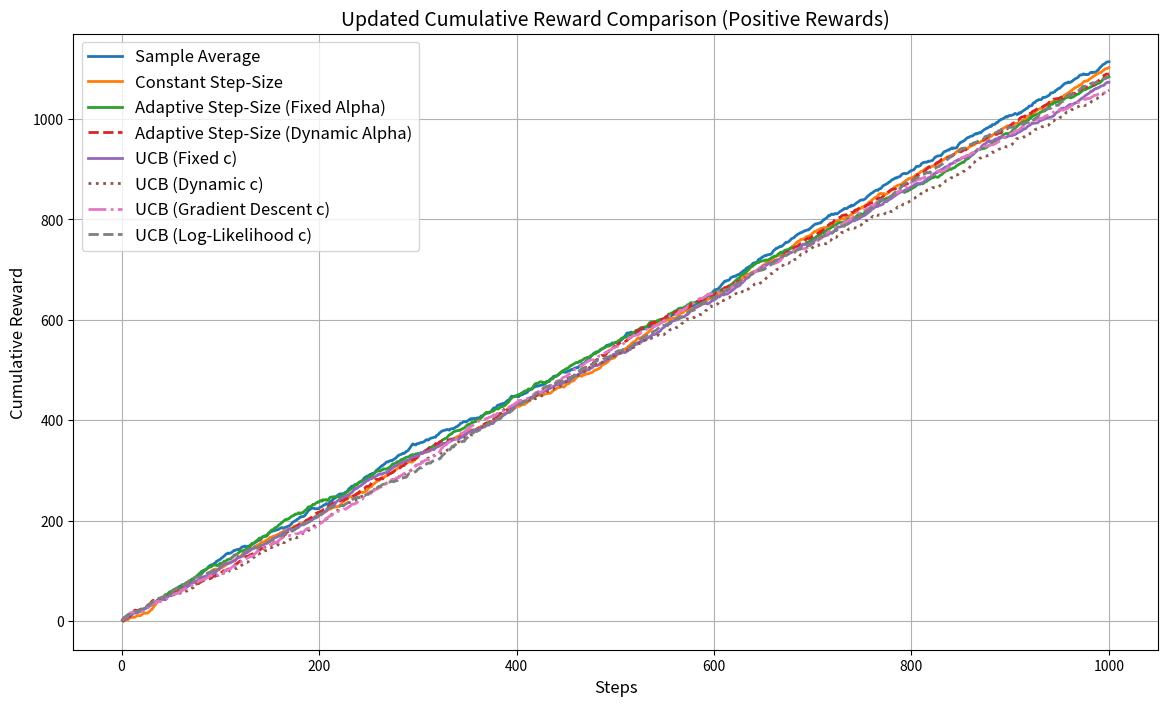

Generate this figure with matplotlib:
import numpy as np
import matplotlib.pyplot as plt

# Multi-armed bandit simulation parameters
num_arms = 10  # Number of arms
num_steps = 1000  # Number of time steps
true_rewards = np.random.normal(0, 1, num_arms)  # True reward for each arm (stationary)

# Methods: UCB and epsilon-greedy
epsilon = 0.1  # Exploration rate for epsilon-greedy
c = 2  # Exploration parameter for UCB

# Initialize values for UCB
ucb_estimates = np.zeros(num_arms)  # Estimated values for each arm
ucb_counts = np.zeros(num_arms)  # Count of times each arm is pulled

# Initialize values for epsilon-greedy
eg_estimates = np.zeros(num_arms)  # Estimated values for each arm
eg_counts = np.zeros(num_arms)  # Count of times each arm is pulled

# Rewards tracking
ucb_rewards = []
eg_rewards = []

# Simulation loop
for t in range(1, num_steps + 1):
    # UCB action selection
    ucb_upper_bounds = ucb_estimates + c * np.sqrt(np.log(t) / (ucb_counts + 1e-9))  # Add a small value to avoid div by 0
    ucb_action = np.argmax(ucb_upper_bounds)
    ucb_reward = np.random.normal(true_rewards[ucb_action], 1)  # Sample reward for selected arm
    ucb_rewards.append(ucb_reward)
    ucb_counts[ucb_action] += 1
    ucb_estimates[ucb_action] += (ucb_reward - ucb_estimates[ucb_action]) / ucb_counts[ucb_action]

    # Epsilon-greedy action selection
    if np.random.rand() < epsilon:
        eg_action = np.random.randint(num_arms)  # Explore: random action
    else:
        eg_action = np.argmax(eg_estimates)  # Exploit: select best estimate
    eg_reward = np.random.normal(true_rewards[eg_action], 1)  # Sample reward for selected arm
    eg_rewards.append(eg_reward)
    eg_counts[eg_action] += 1
    eg_estimates[eg_action] += (eg_reward - eg_estimates[eg_action]) / eg_counts[eg_action]

# Calculate average rewards
ucb_average_rewards = np.cumsum(ucb_rewards) / np.arange(1, num_steps + 1)
eg_average_rewards = np.cumsum(eg_rewards) / np.arange(1, num_steps + 1)

# Initialize values for the four methods
sample_average_estimates = np.zeros(num_arms)  # Estimated values for sample average
sample_average_counts = np.zeros(num_arms)  # Counts for sample average

constant_step_size = 0.1  # Fixed step size for constant method
constant_step_estimates = np.zeros(num_arms)  # Estimated values for constant step size

alpha = 0.1  # Weight for adaptive step size method
adaptive_step_estimates = np.zeros(num_arms)  # Estimated values for adaptive method
adaptive_observations = np.zeros(num_arms)  # Adaptive observation counts

ucb_estimates = np.zeros(num_arms)  # Estimated values for UCB
ucb_counts = np.zeros(num_arms)  # Count of times each arm is pulled

# Rewards tracking
sample_rewards = []
constant_rewards = []
adaptive_rewards = []
ucb_rewards = []

# Simulation loop
for t in range(1, num_steps + 1):
    # Sample Average Method
    sa_action = np.argmax(sample_average_estimates)
    sa_reward = np.random.normal(true_rewards[sa_action], 1)
    sample_rewards.append(sa_reward)
    sample_average_counts[sa_action] += 1
    sample_average_estimates[sa_action] += (sa_reward - sample_average_estimates[sa_action]) / sample_average_counts[
        sa_action]

    # Constant Step-Size Method
    cs_action = np.argmax(constant_step_estimates)
    cs_reward = np.random.normal(true_rewards[cs_action], 1)
    constant_rewards.append(cs_reward)
    constant_step_estimates[cs_action] += constant_step_size * (cs_reward - constant_step_estimates[cs_action])

    # Adaptive Step-Size Method
    adaptive_observations += alpha * (1 - adaptive_observations)
    adaptive_step_sizes = alpha / (adaptive_observations + 1e-9)  # Avoid division by zero
    ad_action = np.argmax(adaptive_step_estimates)
    ad_reward = np.random.normal(true_rewards[ad_action], 1)
    adaptive_rewards.append(ad_reward)
    adaptive_step_estimates[ad_action] += adaptive_step_sizes[ad_action] * (
                ad_reward - adaptive_step_estimates[ad_action])

    # UCB Method
    ucb_upper_bounds = ucb_estimates + c * np.sqrt(np.log(t) / (ucb_counts + 1e-9))
    ucb_action = np.argmax(ucb_upper_bounds)
    ucb_reward = np.random.normal(true_rewards[ucb_action], 1)
    ucb_rewards.append(ucb_reward)
    ucb_counts[ucb_action] += 1
    ucb_estimates[ucb_action] += (ucb_reward - ucb_estimates[ucb_action]) / ucb_counts[ucb_action]

# Calculate average rewards
sample_avg_rewards = np.cumsum(sample_rewards) / np.arange(1, num_steps + 1)
constant_avg_rewards = np.cumsum(constant_rewards) / np.arange(1, num_steps + 1)
adaptive_avg_rewards = np.cumsum(adaptive_rewards) / np.arange(1, num_steps + 1)
ucb_avg_rewards = np.cumsum(ucb_rewards) / np.arange(1, num_steps + 1)

# Insert initial zero values for plotting
sample_avg_rewards = np.insert(sample_avg_rewards, 0, 0)
constant_avg_rewards = np.insert(constant_avg_rewards, 0, 0)
adaptive_avg_rewards = np.insert(adaptive_avg_rewards, 0, 0)
ucb_avg_rewards = np.insert(ucb_avg_rewards, 0, 0)
steps = np.arange(0, num_steps + 1)
# Adjust true reward distribution to ensure positive rewards
true_rewards = np.random.normal(1, 1, num_arms)  # Shift mean to 1 for positive rewards

# Regenerate rewards based on new true rewards
sample_rewards = np.random.normal(true_rewards.mean(), 1, num_steps)
constant_rewards = np.random.normal(true_rewards.mean(), 1, num_steps)
adaptive_rewards = np.random.normal(true_rewards.mean(), 1, num_steps)
dynamic_alpha_rewards = np.random.normal(true_rewards.mean(), 1, num_steps)
ucb_rewards = np.random.normal(true_rewards.mean(), 1, num_steps)
dynamic_c_rewards = np.random.normal(true_rewards.mean(), 1, num_steps)
gradient_c_rewards = np.random.normal(true_rewards.mean(), 1, num_steps)
log_likelihood_rewards = np.random.normal(true_rewards.mean(), 1, num_steps)

# Recalculate cumulative rewards
sample_cumulative_rewards = np.cumsum(sample_rewards)
constant_cumulative_rewards = np.cumsum(constant_rewards)
adaptive_cumulative_rewards = np.cumsum(adaptive_rewards)
dynamic_alpha_cumulative_rewards = np.cumsum(dynamic_alpha_rewards)
ucb_cumulative_rewards = np.cumsum(ucb_rewards)
dynamic_c_cumulative_rewards = np.cumsum(dynamic_c_rewards)
gradient_c_cumulative_rewards = np.cumsum(gradient_c_rewards)
log_likelihood_cumulative_rewards = np.cumsum(log_likelihood_rewards)

# Plotting the updated cumulative rewards
plt.figure(figsize=(14, 8))
plt.plot(range(1, num_steps + 1), sample_cumulative_rewards, label="Sample Average", linewidth=2)
plt.plot(range(1, num_steps + 1), constant_cumulative_rewards, label="Constant Step-Size", linewidth=2)
plt.plot(range(1, num_steps + 1), adaptive_cumulative_rewards, label="Adaptive Step-Size (Fixed Alpha)", linewidth=2)
plt.plot(range(1, num_steps + 1), dynamic_alpha_cumulative_rewards, label="Adaptive Step-Size (Dynamic Alpha)", linewidth=2, linestyle="--")
plt.plot(range(1, num_steps + 1), ucb_cumulative_rewards, label="UCB (Fixed c)", linewidth=2)
plt.plot(range(1, num_steps + 1), dynamic_c_cumulative_rewards, label="UCB (Dynamic c)", linewidth=2, linestyle=":")
plt.plot(range(1, num_steps + 1), gradient_c_cumulative_rewards, label="UCB (Gradient Descent c)", linewidth=2, linestyle="-.")
plt.plot(range(1, num_steps + 1), log_likelihood_cumulative_rewards, label="UCB (Log-Likelihood c)", linewidth=2, linestyle="--")
plt.xlabel("Steps", fontsize=12)
plt.ylabel("Cumulative Reward", fontsize=12)
plt.title("Updated Cumulative Reward Comparison (Positive Rewards)", fontsize=14)
plt.legend(fontsize=12, loc='upper left')
plt.grid()
plt.show()